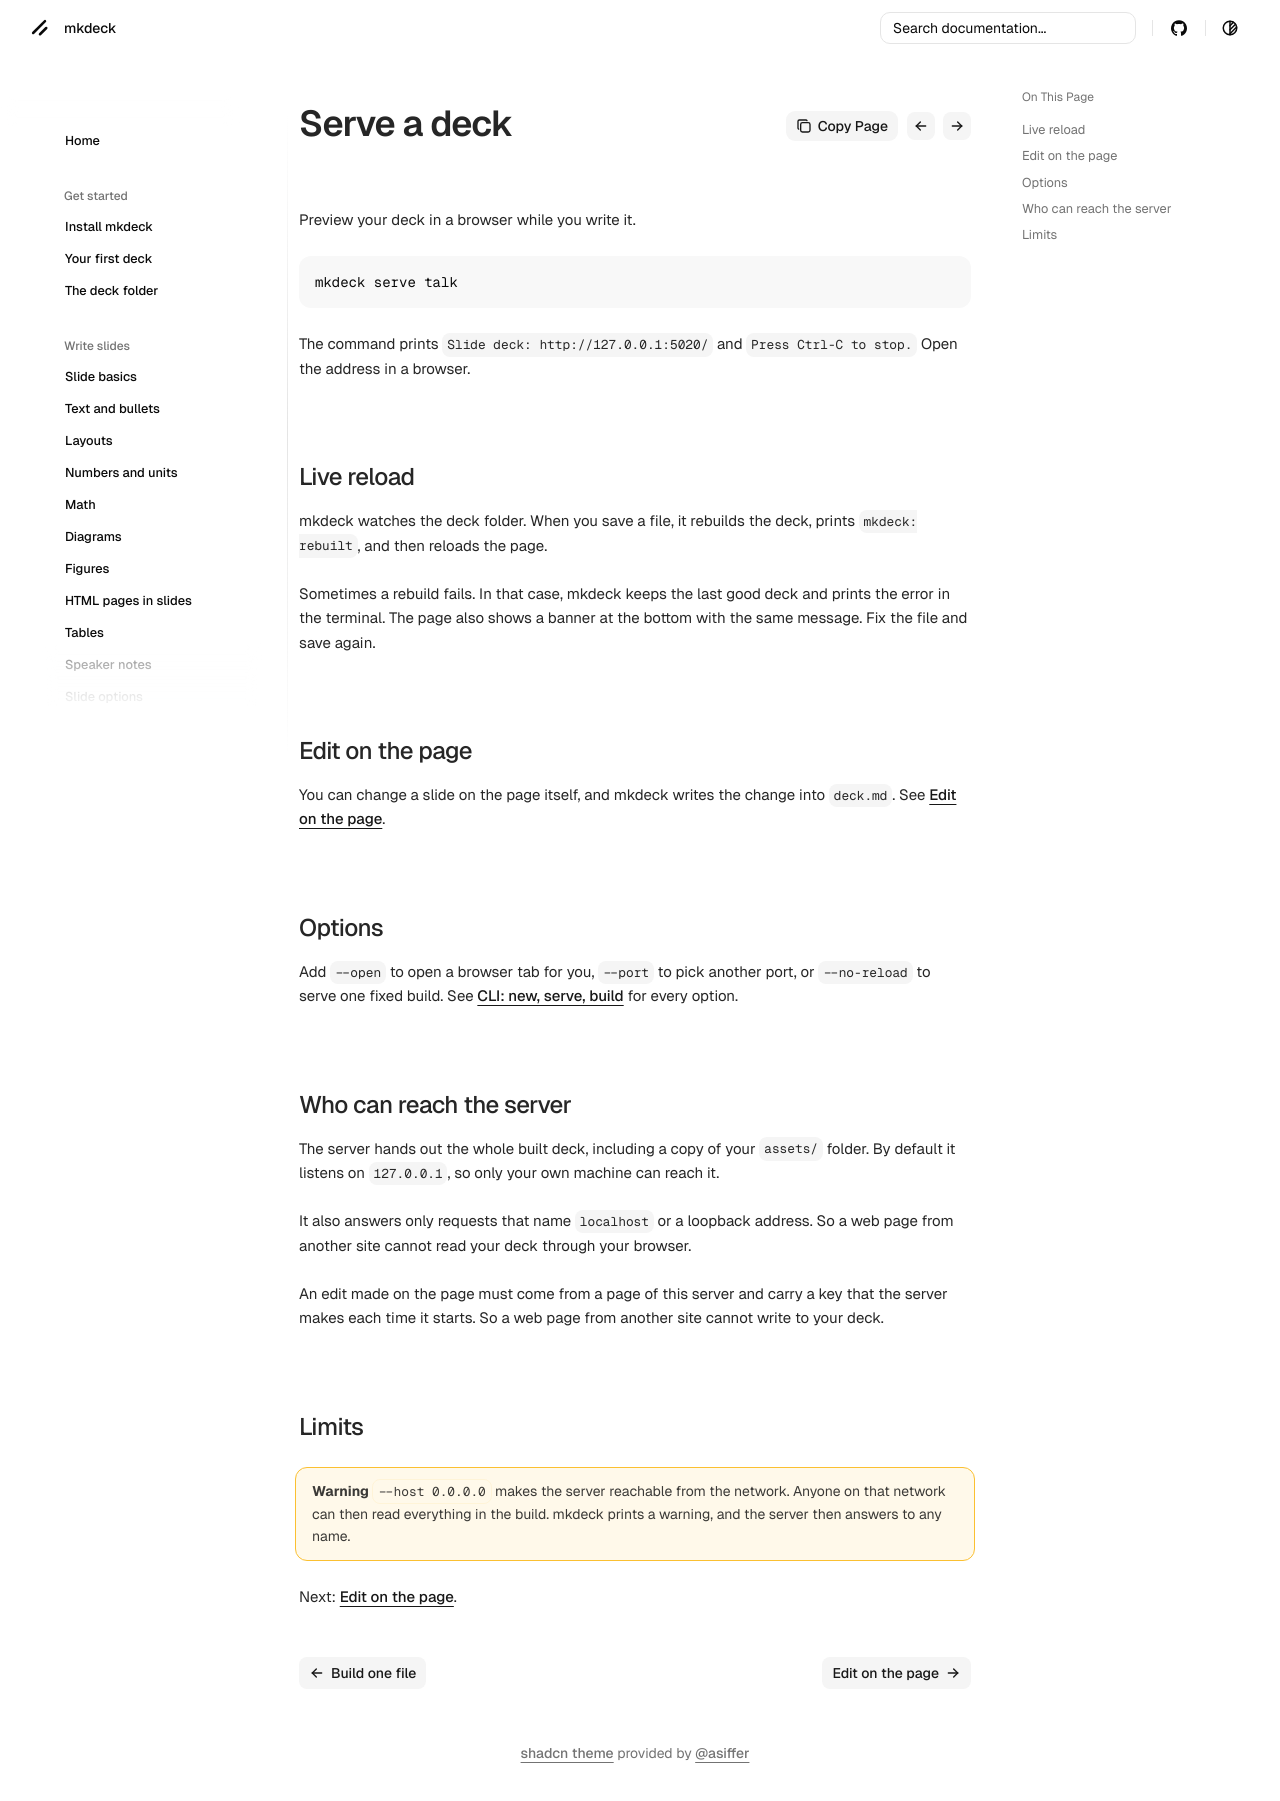

repository: senthurayyappan/mkdeck · page: share/serve/index.html · generator: mkdocs

# Serve a deck

Preview your deck in a browser while you write it.

```bash
mkdeck serve talk
```

The command prints `Slide deck: http://127.0.0.1:5020/` and `Press Ctrl-C to stop.` Open the address in a browser.

## Live reload

mkdeck watches the deck folder. When you save a file, it rebuilds the deck, prints `mkdeck: rebuilt`, and then reloads the page.

Sometimes a rebuild fails. In that case, mkdeck keeps the last good deck and prints the error in the terminal. The page also shows a banner at the bottom with the same message. Fix the file and save again.

## Edit on the page

You can change a slide on the page itself, and mkdeck writes the change into `deck.md`. See [Edit on the page](edit.md).

## Options

Add `--open` to open a browser tab for you, `--port` to pick another port, or `--no-reload` to serve one fixed build. See [CLI: new, serve, build](../reference/cli.md#mkdeck-serve) for every option.

## Who can reach the server

The server hands out the whole built deck, including a copy of your `assets/` folder. By default it listens on `127.0.0.1`, so only your own machine can reach it.

It also answers only requests that name `localhost` or a loopback address. So a web page from another site cannot read your deck through your browser.

An edit made on the page must come from a page of this server and carry a key that the server makes each time it starts. So a web page from another site cannot write to your deck.

## Limits

!!! warning
    `--host 0.0.0.0` makes the server reachable from the network. Anyone on that network can then read everything in the build. mkdeck prints a warning, and the server then answers to any name.

Next: [Edit on the page](edit.md).
